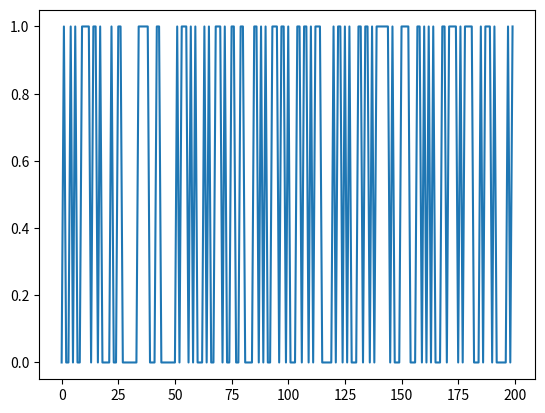

Python code for this plot:
import matplotlib.pylab as plt
import random
import numpy as np

sbox = [
    # 0    1    2    3    4    5    6    7    8    9    a    b    c    d    e    f
    0x63, 0x7c, 0x77, 0x7b, 0xf2, 0x6b, 0x6f, 0xc5, 0x30, 0x01, 0x67, 0x2b, 0xfe, 0xd7, 0xab, 0x76,  # 0
    0xca, 0x82, 0xc9, 0x7d, 0xfa, 0x59, 0x47, 0xf0, 0xad, 0xd4, 0xa2, 0xaf, 0x9c, 0xa4, 0x72, 0xc0,  # 1
    0xb7, 0xfd, 0x93, 0x26, 0x36, 0x3f, 0xf7, 0xcc, 0x34, 0xa5, 0xe5, 0xf1, 0x71, 0xd8, 0x31, 0x15,  # 2
    0x04, 0xc7, 0x23, 0xc3, 0x18, 0x96, 0x05, 0x9a, 0x07, 0x12, 0x80, 0xe2, 0xeb, 0x27, 0xb2, 0x75,  # 3
    0x09, 0x83, 0x2c, 0x1a, 0x1b, 0x6e, 0x5a, 0xa0, 0x52, 0x3b, 0xd6, 0xb3, 0x29, 0xe3, 0x2f, 0x84,  # 4
    0x53, 0xd1, 0x00, 0xed, 0x20, 0xfc, 0xb1, 0x5b, 0x6a, 0xcb, 0xbe, 0x39, 0x4a, 0x4c, 0x58, 0xcf,  # 5
    0xd0, 0xef, 0xaa, 0xfb, 0x43, 0x4d, 0x33, 0x85, 0x45, 0xf9, 0x02, 0x7f, 0x50, 0x3c, 0x9f, 0xa8,  # 6
    0x51, 0xa3, 0x40, 0x8f, 0x92, 0x9d, 0x38, 0xf5, 0xbc, 0xb6, 0xda, 0x21, 0x10, 0xff, 0xf3, 0xd2,  # 7
    0xcd, 0x0c, 0x13, 0xec, 0x5f, 0x97, 0x44, 0x17, 0xc4, 0xa7, 0x7e, 0x3d, 0x64, 0x5d, 0x19, 0x73,  # 8
    0x60, 0x81, 0x4f, 0xdc, 0x22, 0x2a, 0x90, 0x88, 0x46, 0xee, 0xb8, 0x14, 0xde, 0x5e, 0x0b, 0xdb,  # 9
    0xe0, 0x32, 0x3a, 0x0a, 0x49, 0x06, 0x24, 0x5c, 0xc2, 0xd3, 0xac, 0x62, 0x91, 0x95, 0xe4, 0x79,  # a
    0xe7, 0xc8, 0x37, 0x6d, 0x8d, 0xd5, 0x4e, 0xa9, 0x6c, 0x56, 0xf4, 0xea, 0x65, 0x7a, 0xae, 0x08,  # b
    0xba, 0x78, 0x25, 0x2e, 0x1c, 0xa6, 0xb4, 0xc6, 0xe8, 0xdd, 0x74, 0x1f, 0x4b, 0xbd, 0x8b, 0x8a,  # c
    0x70, 0x3e, 0xb5, 0x66, 0x48, 0x03, 0xf6, 0x0e, 0x61, 0x35, 0x57, 0xb9, 0x86, 0xc1, 0x1d, 0x9e,  # d
    0xe1, 0xf8, 0x98, 0x11, 0x69, 0xd9, 0x8e, 0x94, 0x9b, 0x1e, 0x87, 0xe9, 0xce, 0x55, 0x28, 0xdf,  # e
    0x8c, 0xa1, 0x89, 0x0d, 0xbf, 0xe6, 0x42, 0x68, 0x41, 0x99, 0x2d, 0x0f, 0xb0, 0x54, 0xbb, 0x16  # f
]


def aes_internal(inputdata, key):
    return sbox[inputdata ^ key]

#Simple test vectors - if you get the check-mark printed all OK.
assert(aes_internal(0xAB, 0xEF) == 0x1B)
assert(aes_internal(0x22, 0x01) == 0x26)
print("✔️ OK to continue!")

def aes_secret(inputdata):
    secret_key = 0xEF
    return aes_internal(secret_key, inputdata)


#************************AES Watcher************************
random.randint(0, 255)

# List comprehension can be used to shovel data through a function
def somefunc(a):
    return a + 4

input_data = [1, 2, 5, 6]
output_data = [somefunc(a) for a in input_data]

# You can use this while ignoring the index variable too
output_data = [somefunc(random.randint(0, 255)) for _ in range(0, 1000)]
input_data = [random.randint(0, 255) for _ in range(0, 1000)]

#Simple test vectors - if you get the check-mark printed all OK.
assert(len(input_data) == 1000)
# Possibly not true for random variables (re-run if you get an error)
assert(max(input_data) == 0xFF)
# Possibly not true for random variables (re-run if you get an error)
assert(min(input_data) == 0x00)
print("✔️ OK to continue!")

leaked_data = [(aes_secret(a) & 0x01) for a in input_data]
print(leaked_data)

plt.figure(1)
plt.plot(leaked_data[0:200])
plt.show()
#************************End AES Watcher************************


#*************************AES Guesser*************************
def num_same(a, b):

    if len(a) != len(b):
        raise ValueError("Arrays must be same length!")

    if max(a) != max(b):
        raise ValueError("Arrays max() should be the same!")

    #Count how many list items match up
    same = 0
    for i, _ in enumerate(a):
        if a[i] == b[i]:
            same += 1

    return same

#Simple test vectors - if you get the check-mark printed all OK.
assert(num_same([0, 1, 0, 1, 1, 1, 1, 0], [0, 1, 0, 1, 1, 1, 1, 0]) == 8)
assert(num_same([1, 1, 1, 0, 0, 0, 0, 0], [0, 1, 0, 1, 1, 1, 1, 0]) == 2)
assert(num_same([1, 0], [0, 1]) == 0)
print("✔️ OK to continue!")

#Guessing loop
for guess in range(0, 256):

    #Get a hypothetical leakage list - use aes_internal(guess, input_byte) and mask off to only get value of lowest bit
    hypothetical_leakage = [aes_internal(
        guess, input_byte) & 0x01 for input_byte in input_data]

    #Use our function
    same_count = num_same(hypothetical_leakage, leaked_data)

    #Print for debug
    print("Guess {:02X}: {:4d} bits same".format(guess, same_count))
guess_list = [0] * 256

#Guessing loop with sort
for guess in range(0, 256):

    #Get a hypothetical leakage list - use aes_internal(guess, input_byte) and mask off to only get value of lowest bit
    hypothetical_leakage = [aes_internal(
        guess, input_byte) & 0x01 for input_byte in input_data]

    #Use our function
    same_count = num_same(hypothetical_leakage, leaked_data)

    #Track the number of correct bits
    guess_list[guess] = same_count

#Use np.argsort to generate a list of indicies from low to high, then [::-1] to reverse the list to get high to low.
sorted_list = np.argsort(guess_list)[::-1]

#Print top 5 only
for guess in sorted_list[0:5]:
        print("Key Guess {:02X} = {:04d} matches".format(
            guess, guess_list[guess]))

def get_bit(data, bit):
    if data & (1 << bit):
        return 1
    else:
        return 0

assert(get_bit(0xAA, 7) == 1)
assert(get_bit(0xAA, 0) == 0)
assert(get_bit(0x00, 7) == 0)
print("✔️ OK to continue!")

def aes_leakage_guess(keyguess, inputdata, bit):
    return get_bit(aes_internal(keyguess, inputdata), bit)

assert(aes_leakage_guess(0xAB, 0x22, 4) == 0)
assert(aes_leakage_guess(0xAB, 0x22, 3) == 0)
assert(aes_leakage_guess(0xAB, 0x22, 2) == 1)
assert(aes_leakage_guess(0xAB, 0x22, 1) == 1)
assert(aes_leakage_guess(0xAB, 0x22, 0) == 1)
print("✔️ OK to continue!")

#Bitwise guessing loop
for bit_guess in range(0, 8):
    guess_list = [0] * 256
    print("Checking bit {:d}".format(bit_guess))
    for guess in range(0, 256):

        #Get a hypothetical leakage for guessed bit (ensure returns 1/0 only)
        #Use bit_guess as the bit number, guess as the key guess, and data from input_data
        hypothetical_leakage = [aes_leakage_guess(
            guess, input_byte, bit_guess) for input_byte in input_data]

        #Use our function
        same_count = num_same(hypothetical_leakage, leaked_data)

        #Track the number of correct bits
        guess_list[guess] = same_count

    sorted_list = np.argsort(guess_list)[::-1]

    #Print top 5 only
    for guess in sorted_list[0:5]:
            print("Key Guess {:02X} = {:04d} matches".format(
                guess, guess_list[guess]))
